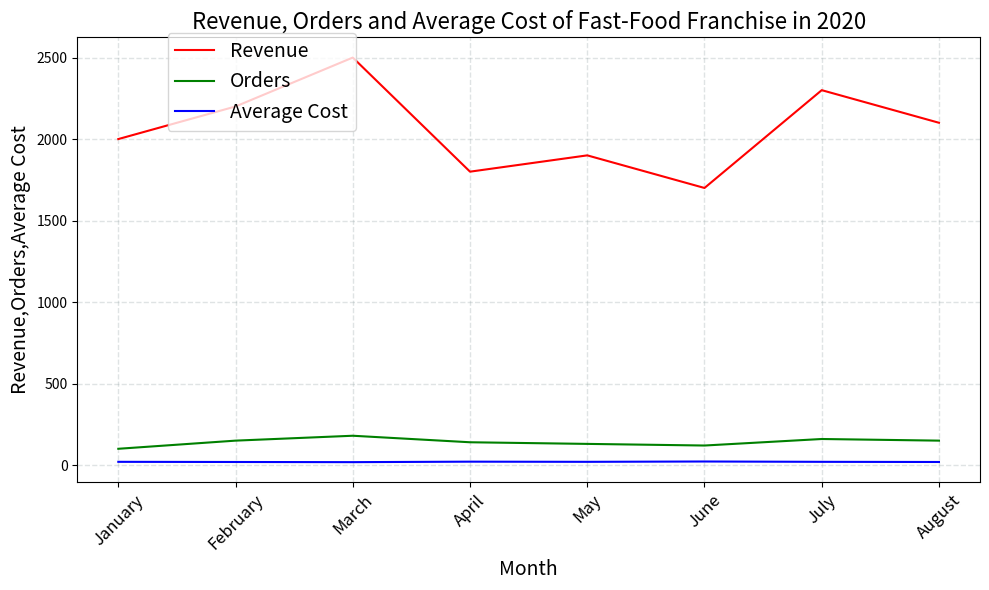

Write the Python code that produced this figure. (Note: this script raises an exception after producing the figure.)


import matplotlib.pyplot as plt
import numpy as np

plt.figure(figsize=(10,6))
plt.grid(True, color='#95a5a6', linestyle='--', linewidth=1,alpha=0.3)

month = ['January','February','March','April','May','June','July','August']
revenue = [2000,2200,2500,1800,1900,1700,2300,2100]
orders = [100,150,180,140,130,120,160,150]
average_cost = [20,19,18,21,20,22,20,19]

plt.plot(month,revenue,'r-',label='Revenue')
plt.plot(month,orders,'g-',label='Orders')
plt.plot(month,average_cost,'b-',label='Average Cost')

plt.xlabel('Month',fontsize=14)
plt.ylabel('Revenue,Orders,Average Cost',fontsize=14)
plt.title('Revenue, Orders and Average Cost of Fast-Food Franchise in 2020',fontsize=16)

plt.xticks(month,rotation=45,fontsize=12)

plt.legend(loc='upper left',bbox_to_anchor=(0.1,1.01),markerscale=3,borderaxespad=0,fontsize=14)

plt.tight_layout()

plt.savefig('line chart/png/111.png')

plt.clf()
